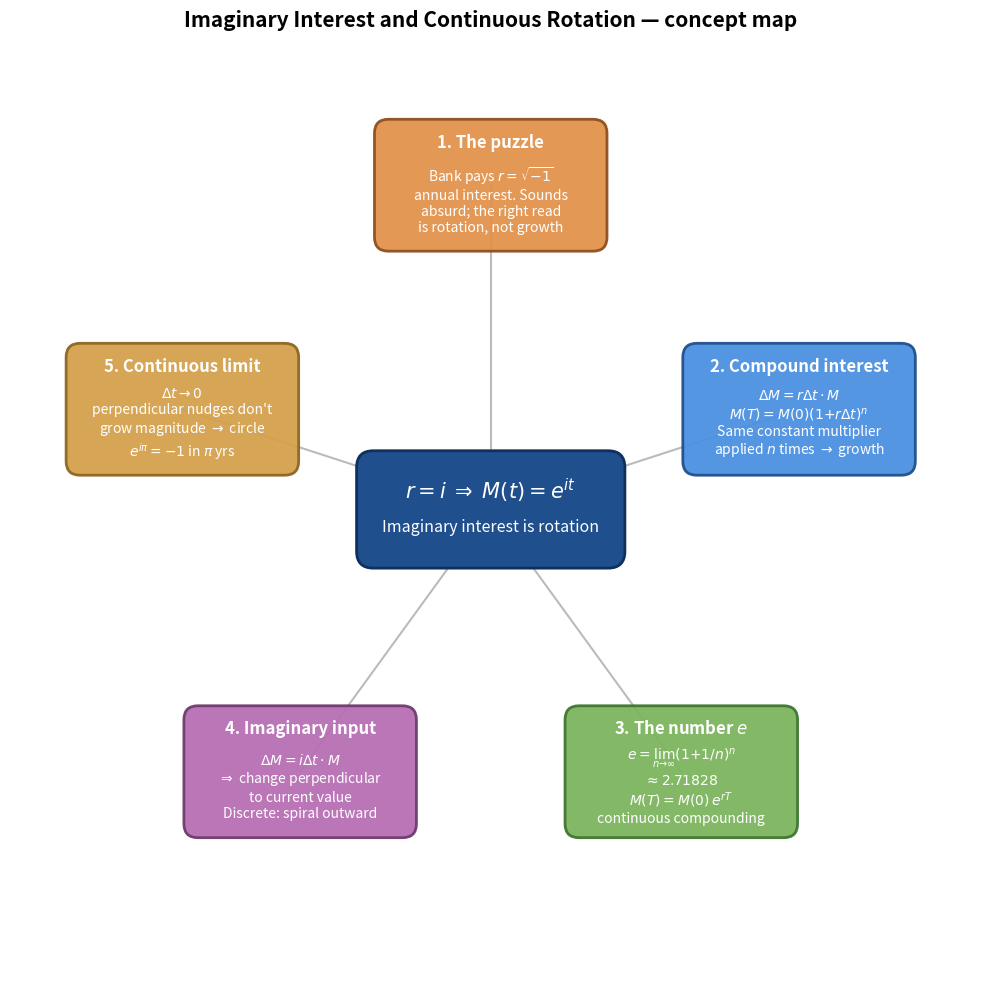

Recreate this plot in Python.
"""Generate iir_mindmap.png — concept map for Imaginary Interest & Continuous Rotation.

Central node = $r = i$ -> $e^{it}$ = rotation. Five surrounding nodes covering:
1. The puzzle (imaginary rate), 2. Compound interest math, 3. The number e,
4. Imaginary input + rotation, 5. e^{it} = unit circle.
"""
import matplotlib.pyplot as plt
import matplotlib.patches as mpatches
from math import cos, sin, pi

fig, ax = plt.subplots(figsize=(13.5, 10))

# Center node
center_w, center_h = 4.6, 1.9
center = mpatches.FancyBboxPatch(
    (-center_w / 2, -center_h / 2), center_w, center_h,
    boxstyle='round,pad=0.1,rounding_size=0.3',
    facecolor='#1f4f8c', edgecolor='#0f2f5c', linewidth=2.0, zorder=4
)
ax.add_patch(center)
ax.text(0, 0.35, r"$r = i\;\Rightarrow\; M(t) = e^{it}$",
        fontsize=15, ha='center', va='center',
        color='white', fontweight='bold', zorder=5)
ax.text(0, -0.30, "Imaginary interest is rotation",
        fontsize=11.5, ha='center', va='center',
        color='white', zorder=5)

topics = [
    ("1. The puzzle",
     r"Bank pays $r = \sqrt{-1}$" "\n"
     "annual interest. Sounds" "\n"
     "absurd; the right read" "\n"
     "is rotation, not growth"),
    ("2. Compound interest",
     r"$\Delta M = r \Delta t \cdot M$" "\n"
     r"$M(T) = M(0)(1{+}r\Delta t)^n$" "\n"
     "Same constant multiplier" "\n"
     "applied $n$ times $\\to$ growth"),
    ("3. The number $e$",
     r"$e = \lim_{n\to\infty}(1+1/n)^n$" "\n"
     "$\\approx 2.71828$" "\n"
     r"$M(T) = M(0)\, e^{rT}$" "\n"
     "continuous compounding"),
    ("4. Imaginary input",
     r"$\Delta M = i\Delta t\cdot M$" "\n"
     r"$\Rightarrow$ change perpendicular" "\n"
     "to current value" "\n"
     "Discrete: spiral outward"),
    ("5. Continuous limit",
     r"$\Delta t \to 0$" "\n"
     "perpendicular nudges don't" "\n"
     "grow magnitude $\\to$ circle" "\n"
     r"$e^{i\pi}{=}{-1}$ in $\pi$ yrs"),
]

node_palette = [
    ('#e2924a', '#8c4f1f'),  # orange
    ('#4a90e2', '#1f4f8c'),  # blue
    ('#7bb55c', '#3d7530'),  # green
    ('#b76db4', '#6e3a6c'),  # purple
    ('#d4a04a', '#8c6520'),  # yellow
]

n_topics = len(topics)
radius = 5.8
box_w, box_h = 4.0, 2.2

for i, ((title, body), (fc, ec)) in enumerate(zip(topics, node_palette)):
    theta = pi / 2 - i * (2 * pi / n_topics)
    x = radius * cos(theta)
    y = radius * sin(theta)

    ax.plot([0, x], [0, y], color='#bbbbbb', linewidth=1.5,
            linestyle='-', zorder=1)
    box = mpatches.FancyBboxPatch(
        (x - box_w / 2, y - box_h / 2), box_w, box_h,
        boxstyle='round,pad=0.08,rounding_size=0.25',
        facecolor=fc, edgecolor=ec, linewidth=2.0, alpha=0.94, zorder=2
    )
    ax.add_patch(box)
    ax.text(x, y + box_h / 2 - 0.32, title,
            fontsize=12, ha='center', va='center',
            color='white', fontweight='bold', zorder=3)
    ax.text(x, y - 0.25, body,
            fontsize=10, ha='center', va='center',
            color='white', zorder=3)

ax.set_title("Imaginary Interest and Continuous Rotation — concept map",
             fontsize=15, pad=10, fontweight='bold')

ax.set_xlim(-8.6, 8.6)
ax.set_ylim(-8.4, 8.4)
ax.set_aspect('equal')
ax.axis('off')

plt.tight_layout()
plt.savefig('iir_mindmap.png', dpi=220,
            bbox_inches='tight', facecolor='white')
plt.close()
print("Saved iir_mindmap.png")
